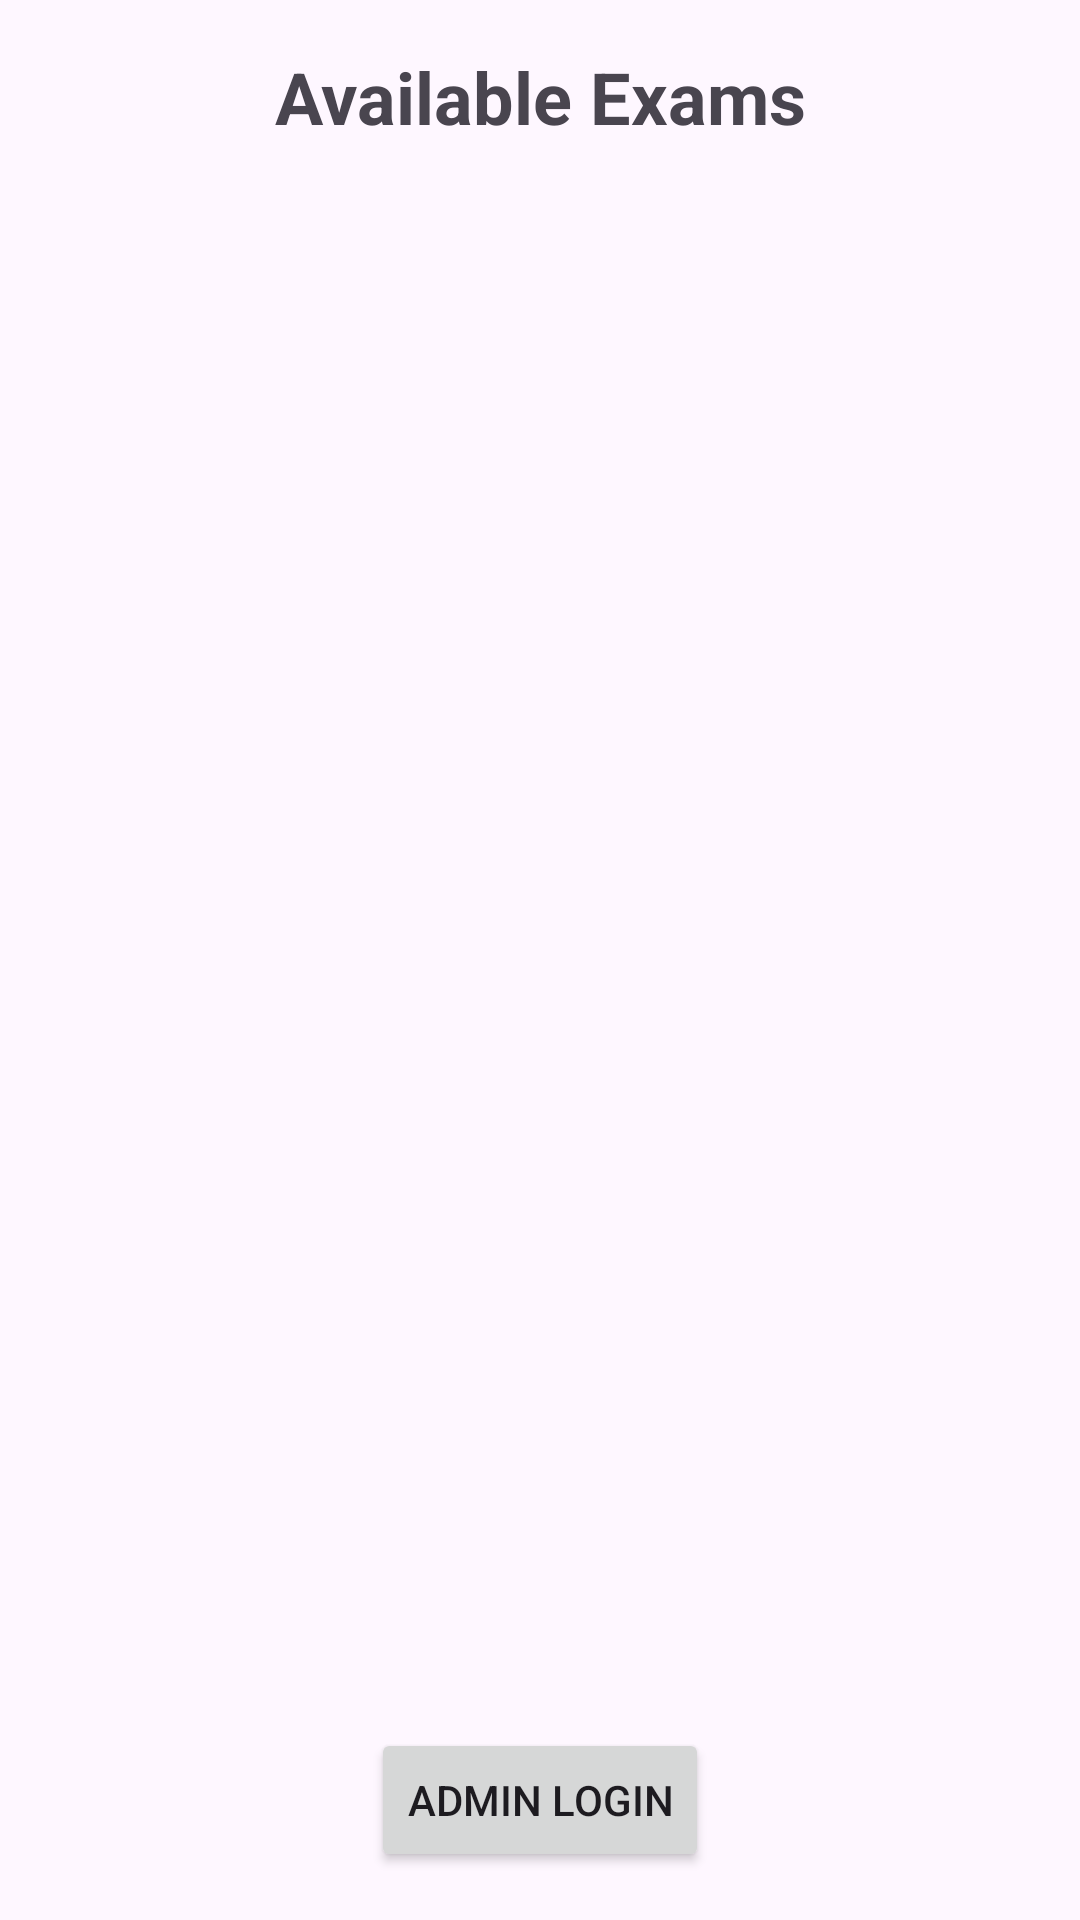

Write the Android layout XML for this screen, with the resource values it uses.
<!-- AndroidManifest.xml: application theme Theme.ExamsApplication -->
<!-- res/layout/activity_home.xml -->
<androidx.constraintlayout.widget.ConstraintLayout xmlns:android="http://schemas.android.com/apk/res/android"
    xmlns:app="http://schemas.android.com/apk/res-auto"
    xmlns:tools="http://schemas.android.com/tools"
    android:layout_width="match_parent"
    android:layout_height="match_parent"
    tools:context=".HomeActivity">

    
    <TextView
        android:id="@+id/homeTitle"
        android:layout_width="wrap_content"
        android:layout_height="wrap_content"
        android:text="Available Exams"
        android:textSize="24sp"
        android:textStyle="bold"
        android:layout_marginTop="16dp"
        android:layout_marginBottom="16dp"
        app:layout_constraintTop_toTopOf="parent"
        app:layout_constraintStart_toStartOf="parent"
        app:layout_constraintEnd_toEndOf="parent"
        android:layout_marginHorizontal="16dp" />

    
    <androidx.recyclerview.widget.RecyclerView
        android:id="@+id/examsRecyclerView"
        android:layout_width="0dp"
        android:layout_height="0dp"
        app:layout_constraintTop_toBottomOf="@id/homeTitle"
        app:layout_constraintStart_toStartOf="parent"
        app:layout_constraintEnd_toEndOf="parent"
        app:layout_constraintBottom_toTopOf="@id/adminLoginButton"
        android:layout_marginHorizontal="16dp" />

    
    <Button
        android:id="@+id/adminLoginButton"
        android:layout_width="wrap_content"
        android:layout_height="wrap_content"
        android:text="Admin Login"
        app:layout_constraintBottom_toBottomOf="parent"
        app:layout_constraintStart_toStartOf="parent"
        app:layout_constraintEnd_toEndOf="parent"
        android:layout_margin="16dp" />

</androidx.constraintlayout.widget.ConstraintLayout>
<!-- resources referenced by this layout -->
<resources>
  <style name="Theme.ExamsApplication" parent="Base.Theme.ExamsApplication" />
  <style name="Base.Theme.ExamsApplication" parent="Theme.Material3.DayNight.NoActionBar">
          
          
      </style>
</resources>
